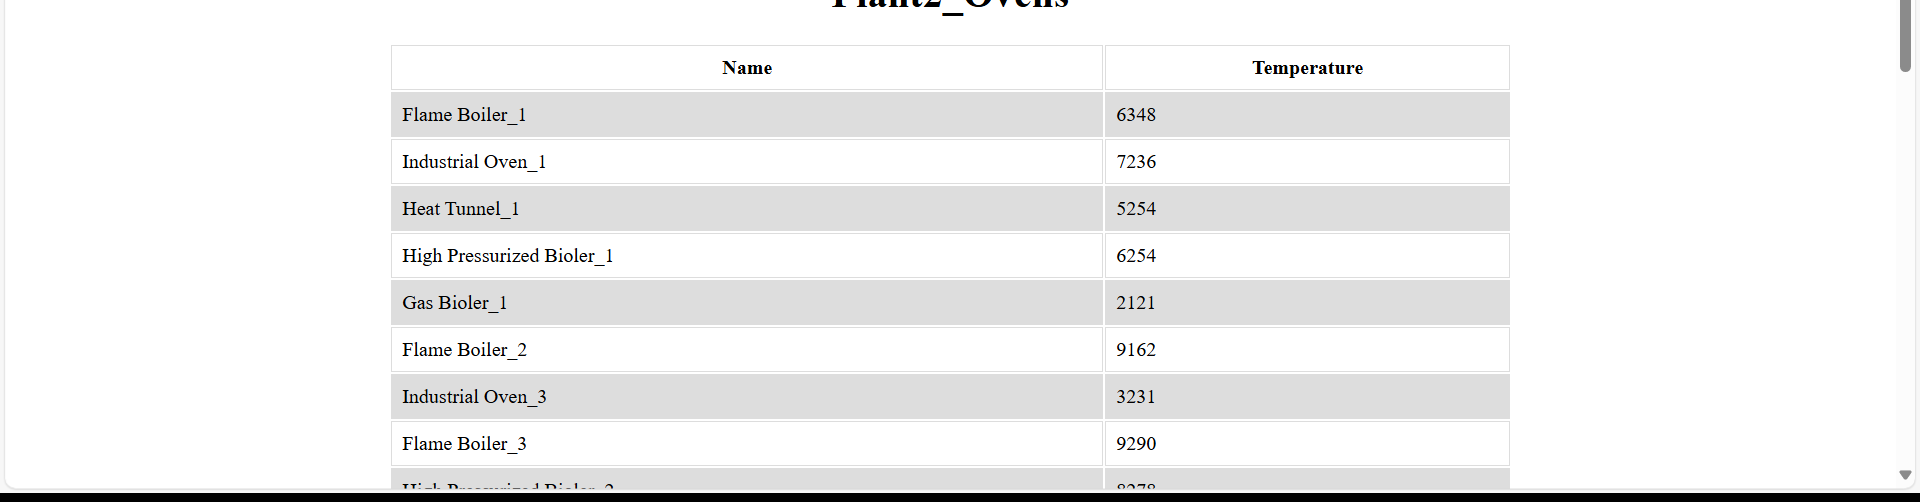
Task: Solution of industrial plants
Workflow: ExtractOvensData

Step 1: get-text from the table 'Name Temperature' in window 'botsDNA-Industrial Plants' (msedge.exe)
